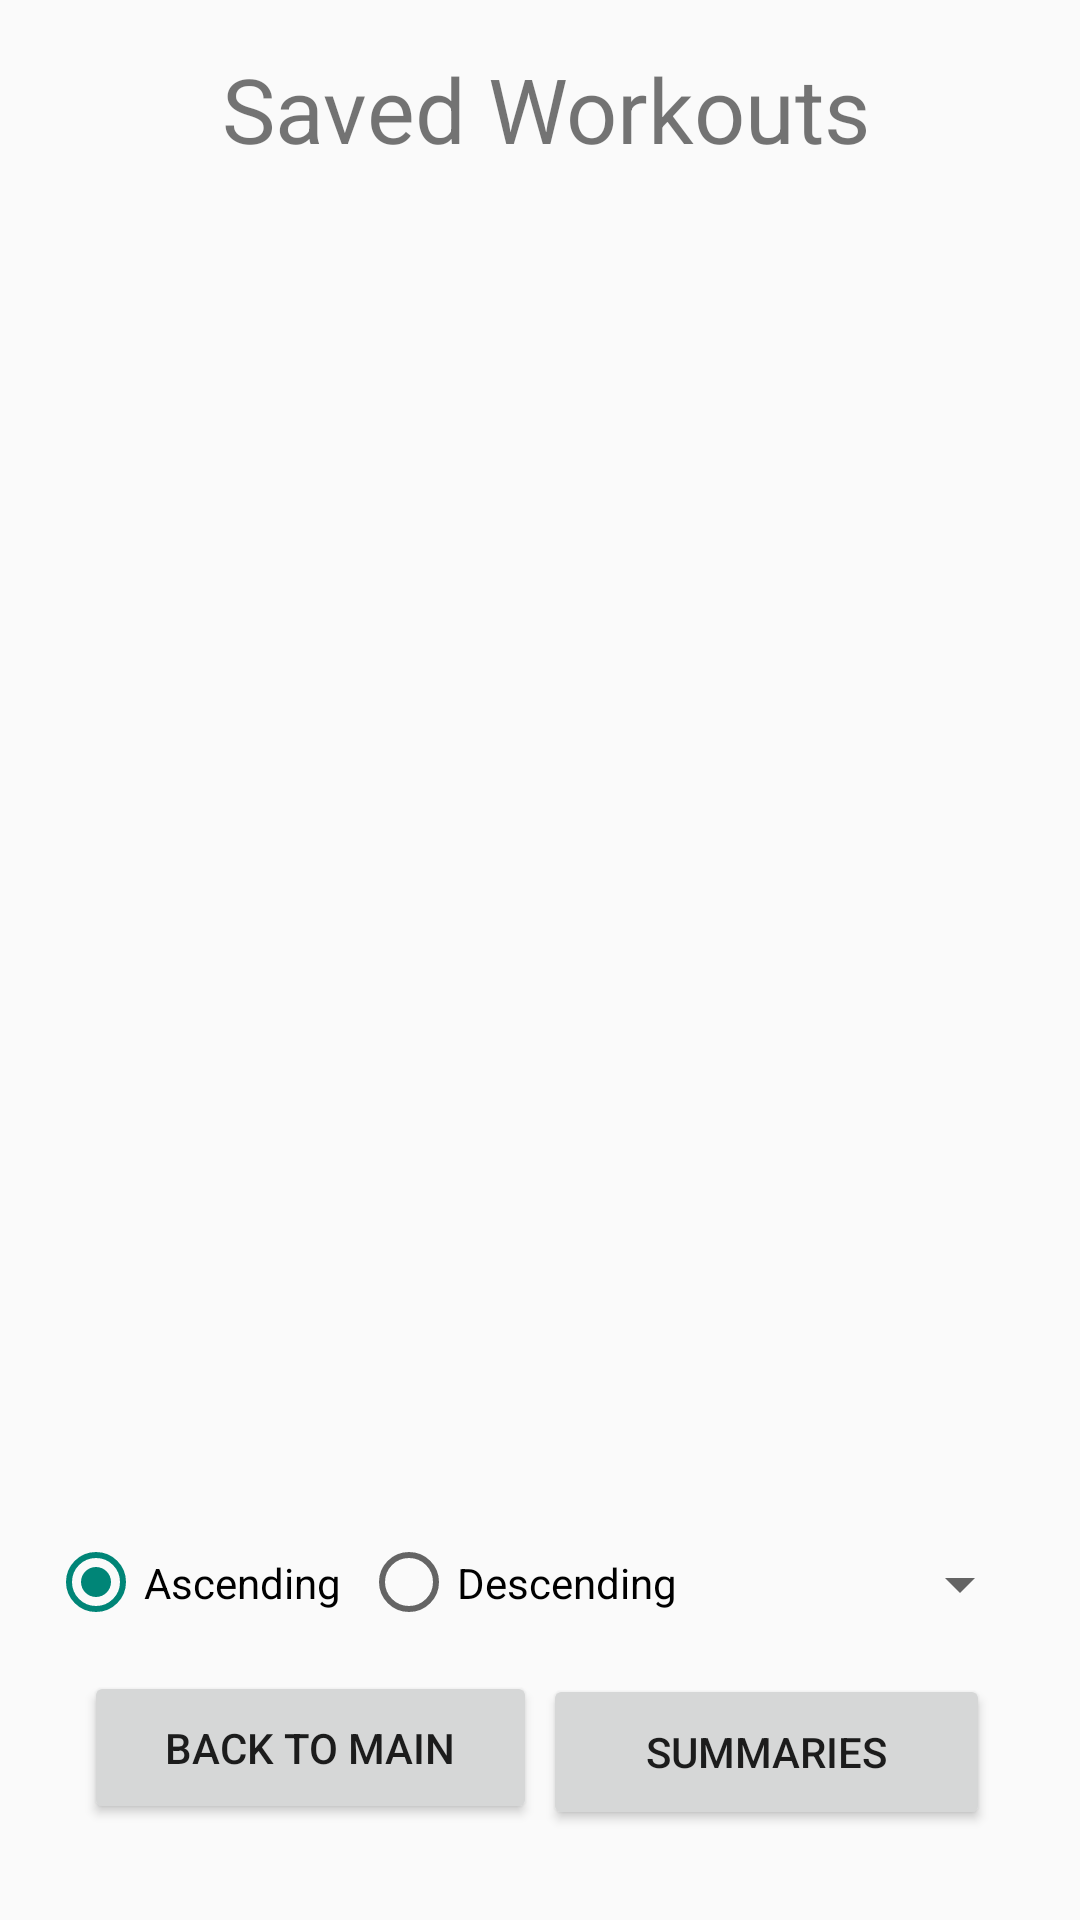

The Android layout XML behind this screen, and the referenced resources:
<!-- AndroidManifest.xml: application theme Theme.android_fitness_tracker -->
<!-- res/layout/activity_list.xml -->
<?xml version="1.0" encoding="utf-8"?>
<androidx.constraintlayout.widget.ConstraintLayout xmlns:android="http://schemas.android.com/apk/res/android"
    xmlns:app="http://schemas.android.com/apk/res-auto"
    xmlns:tools="http://schemas.android.com/tools"
    android:layout_width="match_parent"
    android:layout_height="match_parent"
    tools:context=".WorkoutHistoryActivity">

    <Button
        android:id="@+id/summaryButton"
        android:layout_width="149dp"
        android:layout_height="52dp"
        android:layout_margin="@dimen/common_app_margin"
        android:layout_marginEnd="28dp"
        android:layout_marginBottom="28dp"
        android:onClick="onSummaryClicked"
        android:text="Summaries"
        app:layout_constraintBottom_toBottomOf="parent"
        app:layout_constraintEnd_toEndOf="parent" />

    <TextView
        android:id="@+id/textView4"
        android:layout_width="384dp"
        android:layout_height="43dp"
        android:layout_marginTop="16dp"
        android:text="Saved Workouts"
        android:textAlignment="center"
        android:textSize="30dp"
        app:layout_constraintEnd_toEndOf="parent"
        app:layout_constraintHorizontal_bias="0.444"
        app:layout_constraintStart_toStartOf="parent"
        app:layout_constraintTop_toTopOf="parent" />


    <ListView
        android:id="@+id/workoutListView"
        android:layout_width="334dp"
        android:layout_height="414dp"
        android:layout_margin="@dimen/common_app_margin"
        app:layout_constraintBottom_toTopOf="@+id/radioGroup"
        app:layout_constraintEnd_toEndOf="parent"
        app:layout_constraintHorizontal_bias="0.491"
        app:layout_constraintStart_toStartOf="parent"
        app:layout_constraintTop_toBottomOf="@id/textView4"
        app:layout_constraintVertical_bias="0.084" />

    <RadioGroup
        android:id="@+id/radioGroup"
        android:layout_width="221dp"
        android:layout_height="45dp"

        android:layout_marginStart="16dp"
        android:layout_marginBottom="8dp"
        android:checkedButton="@id/asce"
        android:clickable="true"
        android:orientation="horizontal"
        app:layout_constraintBottom_toTopOf="@+id/summaryButton"
        app:layout_constraintStart_toStartOf="parent">

        <RadioButton
            android:id="@+id/asce"
            android:layout_width="wrap_content"
            android:layout_height="match_parent"
            android:clickable="true"
            android:onClick="ascending"
            android:text="Ascending  " />

        <RadioButton
            android:id="@+id/desc"
            android:layout_width="wrap_content"
            android:layout_height="45dp"
            android:clickable="true"
            android:onClick="descending"
            android:text="Descending" />
    </RadioGroup>

    <Button
        android:id="@+id/back_to_main_btn"
        android:layout_width="151dp"
        android:layout_height="51dp"
        android:layout_marginStart="28dp"
        android:layout_marginBottom="32dp"
        android:onClick="backToMain"
        android:text="Back to Main"
        app:layout_constraintBottom_toBottomOf="parent"
        app:layout_constraintStart_toStartOf="parent" />

    <Spinner
        android:id="@+id/categorySpinner"
        android:layout_width="137dp"
        android:layout_height="44dp"
        android:layout_marginEnd="16dp"
        android:layout_marginBottom="8dp"
        app:layout_constraintBottom_toTopOf="@+id/summaryButton"
        app:layout_constraintEnd_toEndOf="parent" />


</androidx.constraintlayout.widget.ConstraintLayout>
<!-- resources referenced by this layout -->
<resources>
  <dimen name="common_app_margin">30dp</dimen>
  <style name="Theme.android_fitness_tracker" parent="Base.Theme.AppCompat.Light.DarkActionBar">
          
          <item name="colorPrimary">@color/purple_500</item>
          <item name="colorPrimaryVariant">@color/purple_700</item>
          <item name="colorOnPrimary">@color/white</item>
          
          <item name="colorSecondary">@color/teal_200</item>
          <item name="colorSecondaryVariant">@color/teal_700</item>
          <item name="colorOnSecondary">@color/black</item>
          
          <item name="android:statusBarColor">?attr/colorPrimaryVariant</item>
          
      </style>
  <!-- not gathered from this repository: default colours our renderer supplied (Android Studio template values) -->
  <color name="purple_500">#FF6200EE</color>
  <color name="purple_700">#FF3700B3</color>
  <color name="teal_200">#FF03DAC5</color>
  <color name="teal_700">#FF018786</color>
  <color name="black">#FF000000</color>
  <color name="white">#FFFFFFFF</color>
</resources>
